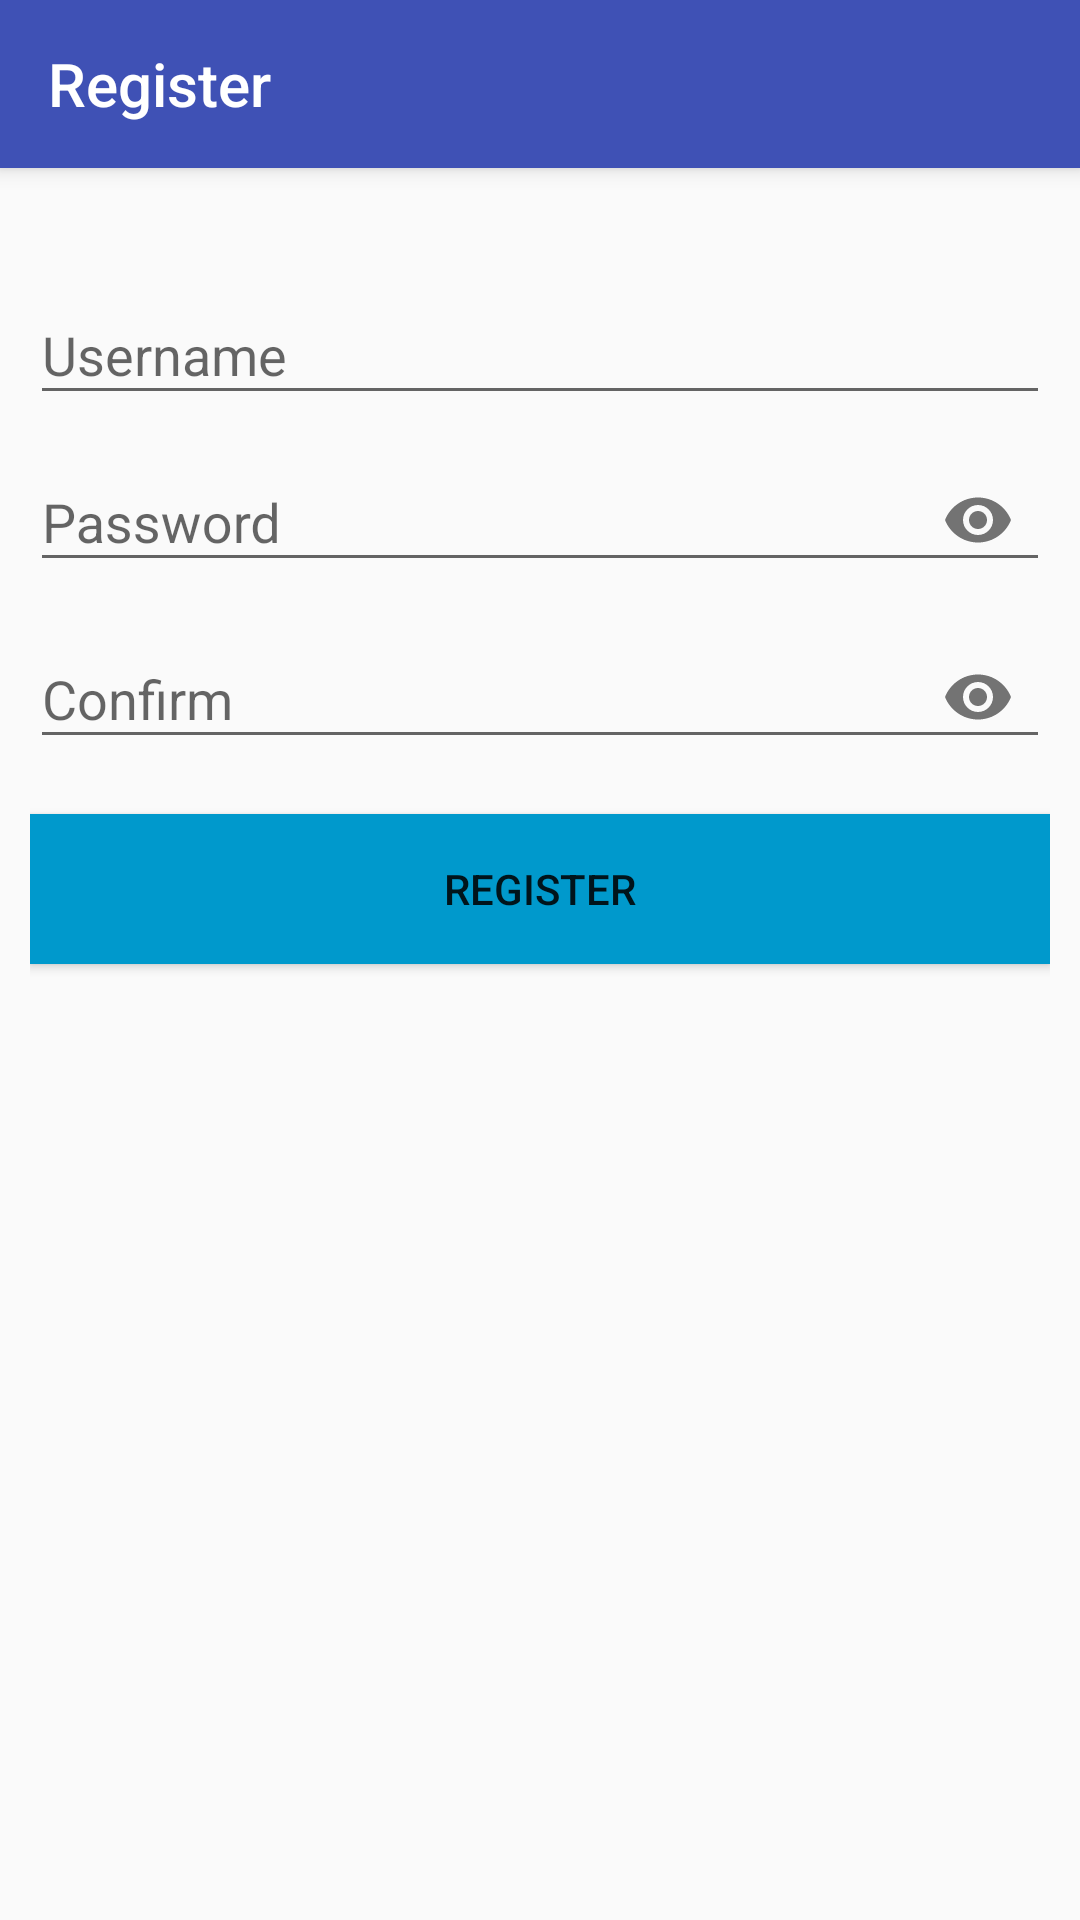

Android layout source for this screen:
<!-- AndroidManifest.xml: activity theme AppTheme.NoActionBar -->
<!-- res/layout/activity_register.xml -->
<?xml version="1.0" encoding="utf-8"?>
<android.support.design.widget.CoordinatorLayout
    xmlns:android="http://schemas.android.com/apk/res/android"
    xmlns:app="http://schemas.android.com/apk/res-auto"
    xmlns:tools="http://schemas.android.com/tools"
    android:layout_width="match_parent"
    android:layout_height="match_parent"
    android:fitsSystemWindows="true"
    tools:context=".ui.activity.RegisterActivity">

    <android.support.design.widget.AppBarLayout
        android:id="@+id/appBarLayout"
        android:layout_width="match_parent"
        android:layout_height="wrap_content"
        android:theme="@style/AppTheme.AppBarOverlay">

        <android.support.v7.widget.Toolbar
            android:id="@+id/toolbar"
            android:layout_width="match_parent"
            android:layout_height="?attr/actionBarSize"
            android:background="?attr/colorPrimary"
            app:popupTheme="@style/AppTheme.PopupOverlay"
            app:title="@string/register"/>

    </android.support.design.widget.AppBarLayout>

    <LinearLayout
        android:layout_width="match_parent"
        android:layout_height="match_parent"
        android:orientation="vertical"
        android:padding="10dp"
        app:layout_behavior="@string/appbar_scrolling_view_behavior">

        <android.support.design.widget.TextInputLayout
            android:layout_width="match_parent"
            android:layout_height="wrap_content"
            android:layout_marginTop="20dp">

            <android.support.design.widget.TextInputEditText
                android:id="@+id/username"
                android:layout_width="match_parent"
                android:layout_height="wrap_content"
                android:drawableLeft="@mipmap/login_icn_mobile"
                android:drawablePadding="5dp"
                android:hint="@string/username"/>
        </android.support.design.widget.TextInputLayout>

        <android.support.design.widget.TextInputLayout
            app:passwordToggleEnabled="true"
            android:layout_width="match_parent"
            android:layout_height="wrap_content">

            <android.support.design.widget.TextInputEditText
                android:id="@+id/password"
                android:layout_width="match_parent"
                android:layout_height="wrap_content"
                android:drawableLeft="@mipmap/login_icn_password"
                android:drawablePadding="5dp"
                android:hint="@string/password"
                android:inputType="textPassword"/>
        </android.support.design.widget.TextInputLayout>

        <android.support.design.widget.TextInputLayout
            app:passwordToggleEnabled="true"
            android:layout_width="match_parent"
            android:layout_height="wrap_content">

            <android.support.design.widget.TextInputEditText
                android:id="@+id/password_confirm"
                android:layout_width="match_parent"
                android:layout_height="wrap_content"
                android:drawableLeft="@mipmap/login_icn_password"
                android:drawablePadding="5dp"
                android:hint="@string/password_confirm"
                android:inputType="textPassword"/>
        </android.support.design.widget.TextInputLayout>

        <Button
            android:id="@+id/register"
            android:layout_width="match_parent"
            android:layout_height="50dp"
            android:layout_marginTop="15dp"
            android:background="@android:color/holo_blue_dark"
            android:text="@string/register"/>
    </LinearLayout>
</android.support.design.widget.CoordinatorLayout>
<!-- resources referenced by this layout -->
<resources>
  <string name="password">Password</string>
  <string name="password_confirm">Confirm</string>
  <string name="register">Register</string>
  <string name="username">Username</string>
  <style name="AppTheme.AppBarOverlay" parent="ThemeOverlay.AppCompat.Dark.ActionBar" />
  <style name="AppTheme.PopupOverlay" parent="ThemeOverlay.AppCompat.Light" />
  <style name="AppTheme.NoActionBar">
          <item name="windowActionBar">false</item>
          <item name="windowNoTitle">true</item>
      </style>
</resources>
